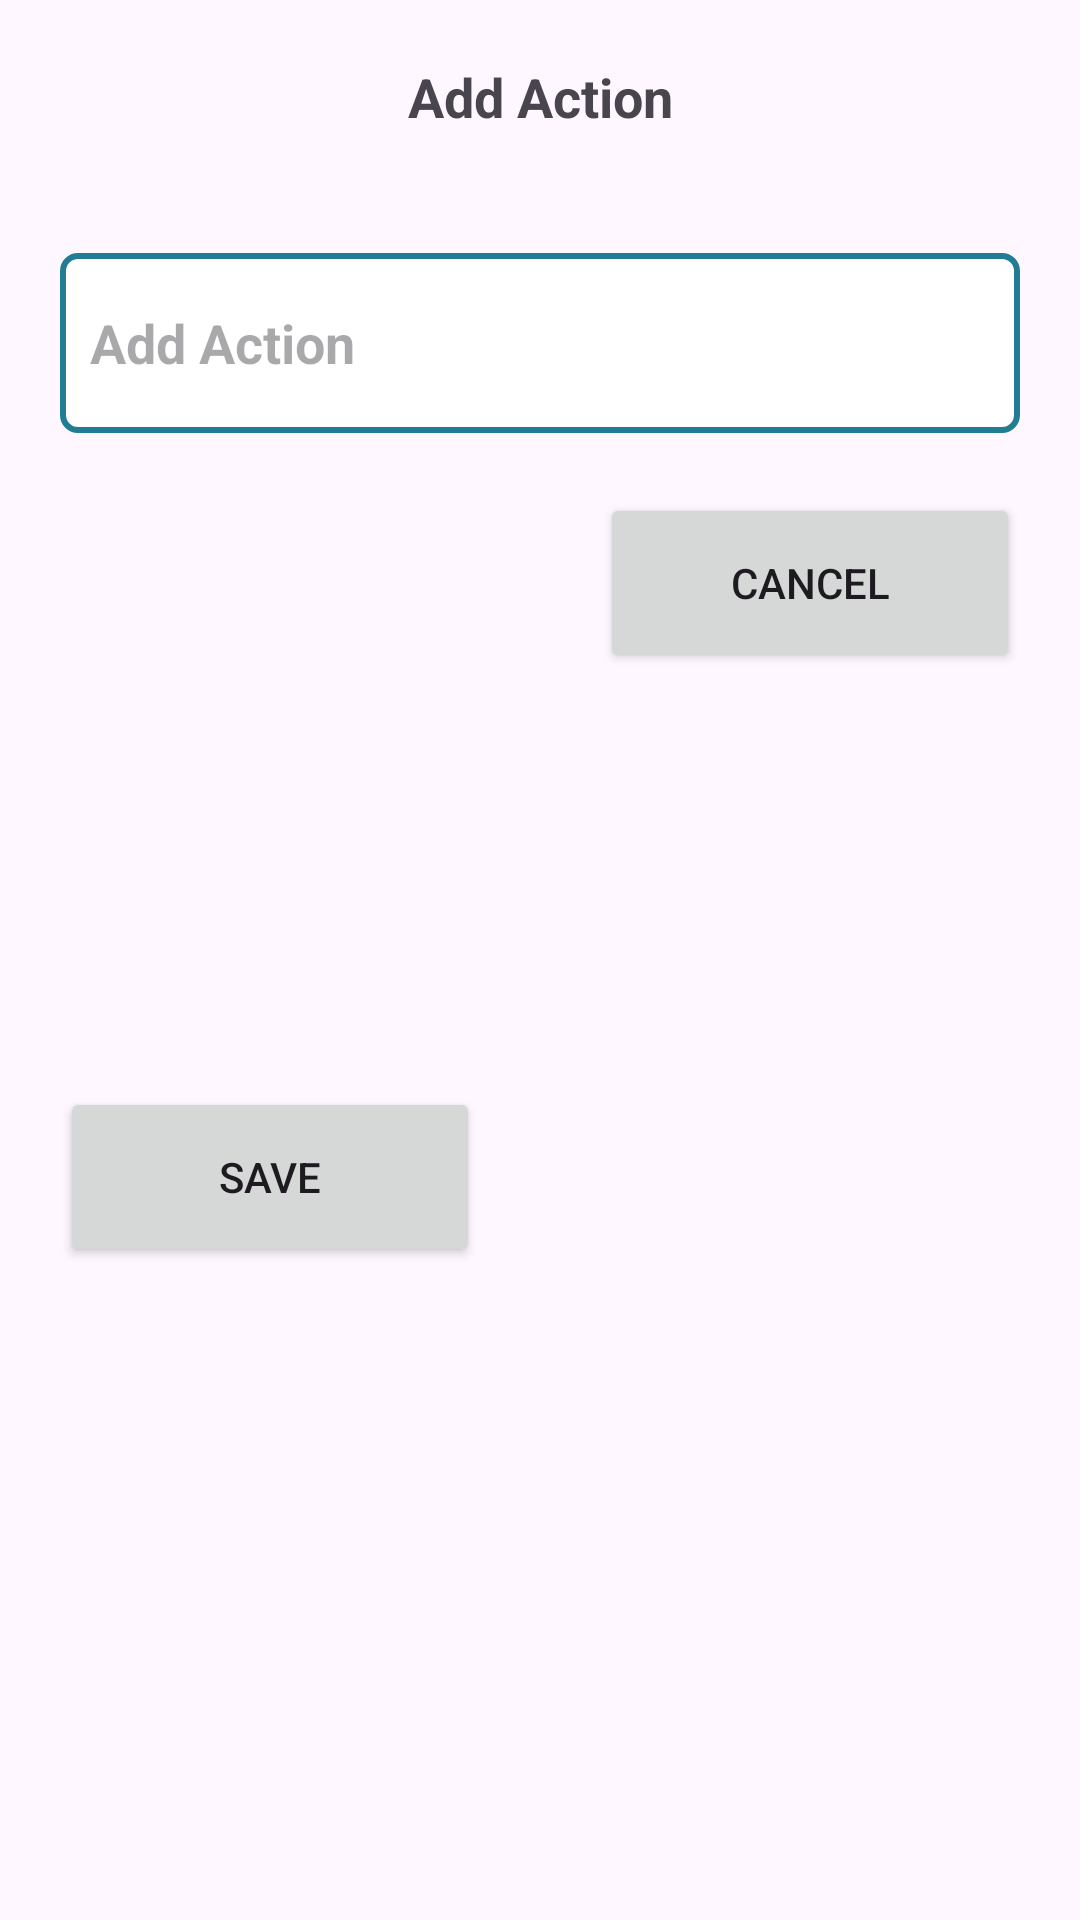

Reconstruct the res/layout file that produces this screen, plus the resources it refers to.
<!-- AndroidManifest.xml: application theme Theme.DemoVZ -->
<!-- res/layout/add_action_layout.xml -->
<?xml version="1.0" encoding="utf-8"?>
<androidx.constraintlayout.widget.ConstraintLayout xmlns:android="http://schemas.android.com/apk/res/android"
    android:layout_width="match_parent"
    android:layout_height="wrap_content"
    xmlns:app="http://schemas.android.com/apk/res-auto">

    <TextView
        android:id="@+id/txt_add_edit_action"
        android:layout_width="match_parent"
        android:layout_height="wrap_content"
        android:text="Add Action"
        android:textSize="18sp"
        android:textStyle="bold"
        android:gravity="center"
        android:padding="20dp"
        app:layout_constraintEnd_toEndOf="parent"
        app:layout_constraintHorizontal_bias="0.5"
        app:layout_constraintStart_toStartOf="parent"
        app:layout_constraintTop_toTopOf="parent"/>

    <EditText
        android:id="@+id/add_edt_action"
        android:layout_width="match_parent"
        android:layout_height="60dp"
        android:hint="Add Action"
        android:textSize="18sp"
        android:textStyle="bold"
        android:paddingHorizontal="10dp"
        android:singleLine="true"
        android:layout_margin="20dp"
        android:background="@drawable/rectangle"
        app:layout_constraintEnd_toEndOf="parent"
        app:layout_constraintStart_toStartOf="parent"
        app:layout_constraintTop_toBottomOf="@id/txt_add_edit_action"/>

    <Button
        android:id="@+id/btn_save"
        android:layout_width="0dp"
        android:layout_height="60dp"
        android:text="Save"
        android:layout_margin="20dp"
        app:layout_constraintEnd_toStartOf="@+id/btn_cancel"
        app:layout_constraintStart_toStartOf="parent"
        app:layout_constraintBottom_toBottomOf="parent"
        app:layout_constraintTop_toBottomOf="@id/add_edt_action"
        />

    <Button
        android:id="@+id/btn_cancel"
        android:layout_width="0dp"
        android:layout_height="60dp"
        android:text="Cancel"
        android:layout_margin="20dp"
        app:layout_constraintEnd_toEndOf="parent"
        app:layout_constraintStart_toEndOf="@id/btn_save"
        app:layout_constraintTop_toBottomOf="@id/add_edt_action" />

</androidx.constraintlayout.widget.ConstraintLayout>
<!-- resources referenced by this layout -->
<resources>
  <!-- drawable rectangle (drawable) -->
  <?xml version="1.0" encoding="utf-8"?>
  <shape xmlns:android="http://schemas.android.com/apk/res/android" android:id="@+id/listview_background_shape">
  <stroke android:width="2dp" android:color="#ff207d94" />
  <padding android:left="2dp"
      android:top="2dp"
      android:right="2dp"
      android:bottom="2dp" />
  <corners android:radius="5dp" />
  <solid android:color="#ffffffff" />
  </shape>
  <style name="Theme.DemoVZ" parent="Base.Theme.DemoVZ" />
  <style name="Base.Theme.DemoVZ" parent="Theme.Material3.DayNight.NoActionBar">
          
          
          <item name="android:actionOverflowButtonStyle">@style/ThreeDotMenu</item>
          <item name="android:checkboxStyle">@style/checkbox</item>
          <item name="android:radioButtonStyle">@style/radioButton</item>
      </style>
  <style name="ThreeDotMenu" parent="Widget.AppCompat.ActionButton.Overflow">
          <item name="tint">#ffffff</item>
      </style>
  <style name="checkbox" parent="Widget.AppCompat.CompoundButton.CheckBox">
          <item name="tint">#000000</item>
      </style>
  <style name="radioButton" parent="Widget.AppCompat.CompoundButton.RadioButton">
          <item name="tint">#000000</item>
      </style>
</resources>
